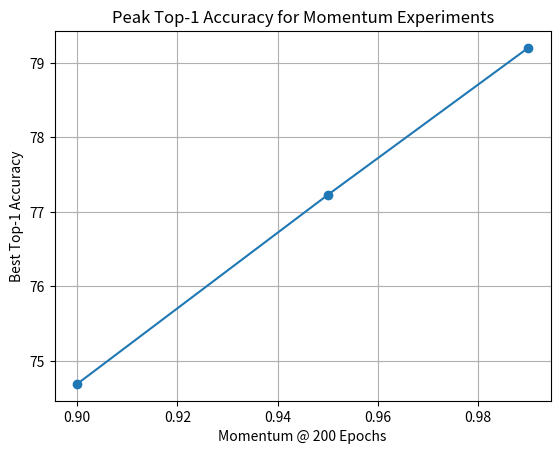

Here is the Python script that generated this plot:
import matplotlib.pyplot as plt

momentums = [0.9, 0.95, 0.99]
best_accs = [74.6899642944336, 77.22660064697266, 79.200]

plt.figure()
plt.plot(momentums, best_accs, marker='o')
plt.title("Peak Top-1 Accuracy for Momentum Experiments")
plt.xlabel("Momentum @ 200 Epochs")
plt.ylabel("Best Top-1 Accuracy")
plt.grid(True)
plt.savefig("figure.png", dpi=300, bbox_inches="tight")
plt.show()